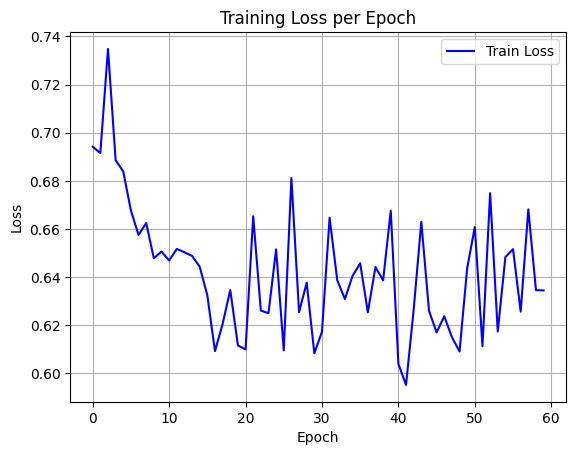

Source data for this figure (header and first rows):
epoch, train_loss
0, 0.6942
1, 0.6915
2, 0.7348
3, 0.6886
4, 0.6839
5, 0.6677
6, 0.6575
7, 0.6625
8, 0.6478
9, 0.6506
10, 0.6469
11, 0.6517
12, 0.6503
13, 0.6488
14, 0.6443
15, 0.6324
16, 0.6093
17, 0.6205
18, 0.6347
19, 0.6116
20, 0.61
21, 0.6653
22, 0.6261
23, 0.625
24, 0.6516
25, 0.6096
26, 0.6812
27, 0.6254
28, 0.6377
29, 0.6083
30, 0.6173
31, 0.6647
32, 0.6387
33, 0.6309
34, 0.6405
35, 0.6458
36, 0.6254
37, 0.6442
38, 0.6387
39, 0.6676
40, 0.6039
41, 0.5952
42, 0.6265
43, 0.663
44, 0.6261
45, 0.617
46, 0.6237
47, 0.6151
48, 0.6091
49, 0.6437
50, 0.6608
51, 0.6113
52, 0.6749
53, 0.6174
54, 0.6483
55, 0.6516
56, 0.6257
57, 0.6681
58, 0.6346
59, 0.6345
